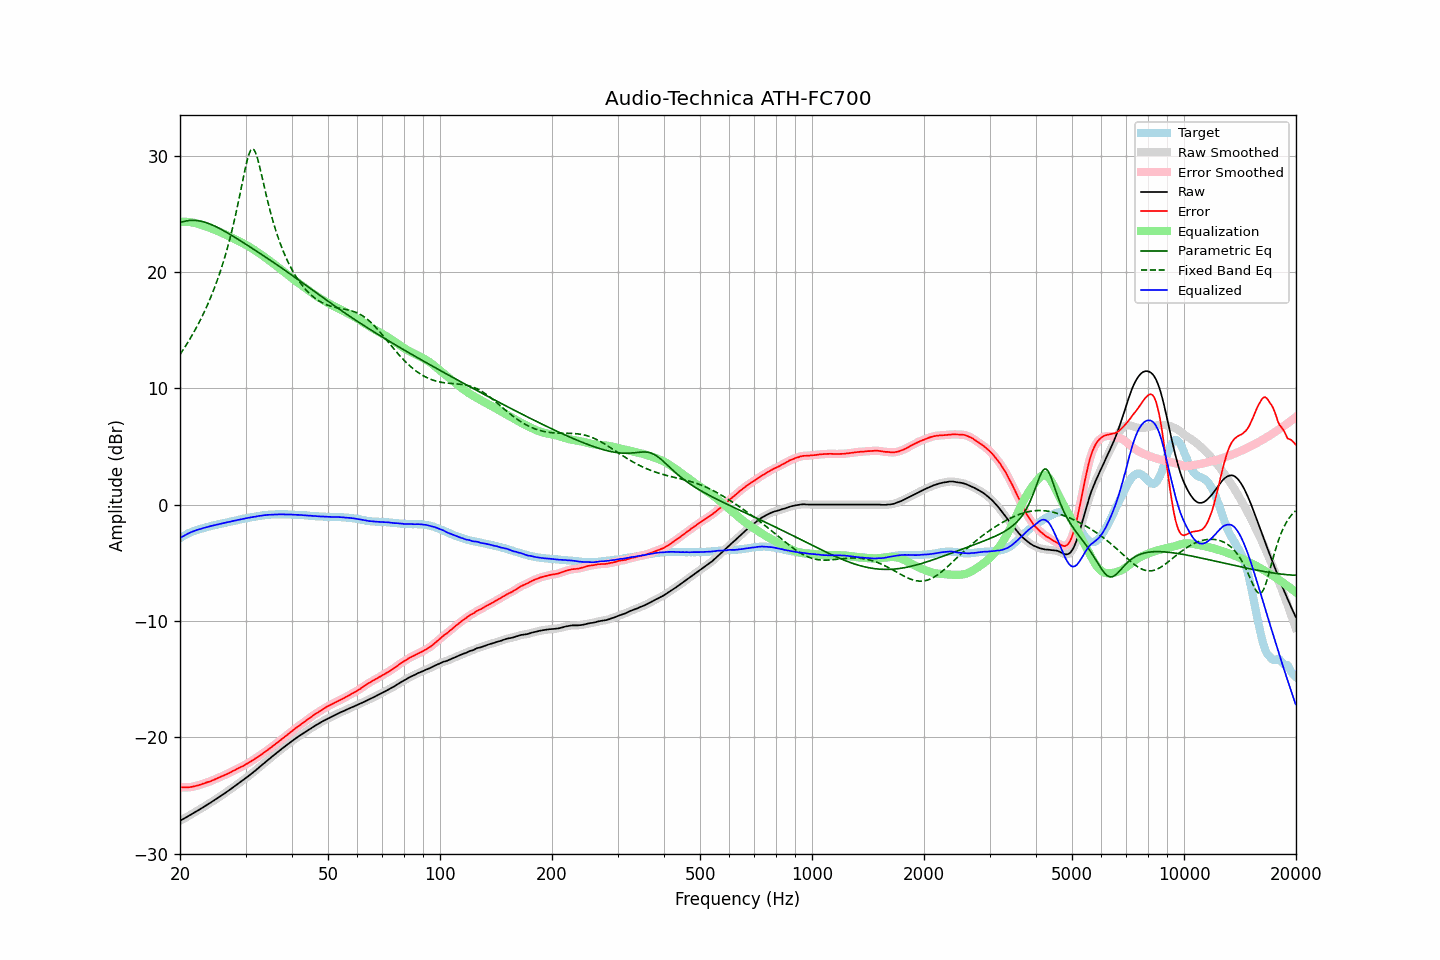

The data file committed next to this chart (first rows):
frequency, raw, error, smoothed, error_smoothed, equalization, parametric_eq, fixed_band_eq, equalized_raw, equalized_smoothed, target
20.00, -27.18, -24.29, -27.18, -24.29, 24.29, 24.24, 12.90, -2.89, -2.89, -2.89
20.20, -27.10, -24.30, -27.10, -24.30, 24.30, 24.29, 13.11, -2.80, -2.80, -2.80
20.40, -27.03, -24.31, -27.03, -24.31, 24.31, 24.33, 13.32, -2.72, -2.72, -2.72
20.61, -26.95, -24.30, -26.95, -24.31, 24.31, 24.36, 13.53, -2.64, -2.64, -2.65
20.81, -26.87, -24.31, -26.87, -24.31, 24.31, 24.39, 13.75, -2.56, -2.56, -2.56
21.02, -26.79, -24.31, -26.79, -24.31, 24.30, 24.41, 13.97, -2.49, -2.49, -2.48
21.23, -26.71, -24.29, -26.71, -24.29, 24.29, 24.43, 14.20, -2.42, -2.42, -2.42
21.44, -26.63, -24.27, -26.63, -24.27, 24.27, 24.44, 14.43, -2.36, -2.36, -2.36
21.66, -26.55, -24.24, -26.55, -24.24, 24.25, 24.44, 14.67, -2.31, -2.31, -2.31
21.87, -26.47, -24.21, -26.47, -24.21, 24.22, 24.43, 14.92, -2.25, -2.25, -2.26
22.09, -26.39, -24.18, -26.39, -24.18, 24.18, 24.42, 15.17, -2.21, -2.21, -2.21
22.31, -26.30, -24.14, -26.30, -24.14, 24.14, 24.41, 15.43, -2.16, -2.16, -2.16
22.54, -26.22, -24.10, -26.22, -24.10, 24.10, 24.39, 15.69, -2.12, -2.12, -2.12
22.76, -26.14, -24.06, -26.14, -24.06, 24.06, 24.36, 15.97, -2.08, -2.08, -2.08
22.99, -26.05, -24.00, -26.05, -24.01, 24.01, 24.33, 16.25, -2.04, -2.04, -2.05
23.22, -25.97, -23.96, -25.97, -23.96, 23.97, 24.29, 16.54, -2.00, -2.00, -2.01
23.45, -25.88, -23.91, -25.88, -23.91, 23.92, 24.25, 16.84, -1.96, -1.96, -1.97
23.69, -25.79, -23.86, -25.79, -23.87, 23.87, 24.20, 17.14, -1.92, -1.92, -1.93
23.92, -25.71, -23.82, -25.71, -23.82, 23.82, 24.15, 17.46, -1.89, -1.89, -1.89
24.16, -25.62, -23.78, -25.62, -23.78, 23.77, 24.10, 17.79, -1.85, -1.85, -1.84
24.40, -25.53, -23.72, -25.53, -23.72, 23.71, 24.04, 18.13, -1.82, -1.82, -1.81
24.65, -25.44, -23.65, -25.44, -23.66, 23.66, 23.98, 18.48, -1.78, -1.78, -1.79
24.89, -25.35, -23.59, -25.35, -23.60, 23.60, 23.92, 18.84, -1.75, -1.75, -1.76
25.14, -25.26, -23.54, -25.26, -23.54, 23.54, 23.85, 19.22, -1.72, -1.72, -1.72
25.39, -25.17, -23.48, -25.17, -23.48, 23.48, 23.78, 19.61, -1.69, -1.68, -1.69
25.65, -25.07, -23.42, -25.07, -23.42, 23.42, 23.71, 20.01, -1.65, -1.65, -1.65
25.91, -24.98, -23.35, -24.98, -23.36, 23.36, 23.63, 20.44, -1.62, -1.62, -1.63
26.16, -24.89, -23.29, -24.89, -23.30, 23.30, 23.56, 20.88, -1.59, -1.59, -1.60
26.43, -24.80, -23.24, -24.80, -23.24, 23.24, 23.48, 21.34, -1.57, -1.56, -1.56
26.69, -24.70, -23.17, -24.70, -23.18, 23.17, 23.40, 21.81, -1.53, -1.53, -1.53
26.96, -24.61, -23.11, -24.61, -23.11, 23.11, 23.32, 22.31, -1.51, -1.50, -1.50
27.23, -24.51, -23.04, -24.51, -23.04, 23.04, 23.24, 22.83, -1.47, -1.47, -1.47
27.50, -24.41, -22.97, -24.41, -22.97, 22.97, 23.16, 23.38, -1.44, -1.44, -1.44
27.77, -24.31, -22.89, -24.31, -22.90, 22.90, 23.07, 23.95, -1.41, -1.41, -1.42
28.05, -24.21, -22.83, -24.21, -22.82, 22.83, 22.99, 24.55, -1.38, -1.38, -1.38
28.33, -24.11, -22.75, -24.11, -22.76, 22.76, 22.90, 25.17, -1.35, -1.35, -1.36
28.62, -24.01, -22.68, -24.01, -22.69, 22.69, 22.81, 25.81, -1.32, -1.32, -1.33
28.90, -23.91, -22.62, -23.91, -22.62, 22.62, 22.73, 26.47, -1.29, -1.29, -1.29
29.19, -23.81, -22.54, -23.81, -22.55, 22.55, 22.64, 27.15, -1.26, -1.26, -1.27
29.48, -23.71, -22.49, -23.71, -22.48, 22.48, 22.55, 27.84, -1.23, -1.23, -1.22
29.78, -23.61, -22.40, -23.61, -22.41, 22.40, 22.47, 28.51, -1.21, -1.20, -1.21
30.08, -23.50, -22.32, -23.50, -22.33, 22.33, 22.38, 29.14, -1.17, -1.18, -1.18
30.38, -23.40, -22.25, -23.40, -22.25, 22.25, 22.29, 29.71, -1.15, -1.15, -1.15
30.68, -23.29, -22.17, -23.29, -22.17, 22.17, 22.20, 30.16, -1.12, -1.12, -1.12
30.99, -23.18, -22.08, -23.18, -22.08, 22.08, 22.11, 30.47, -1.10, -1.10, -1.10
31.30, -23.07, -21.99, -23.07, -22.00, 22.00, 22.02, 30.59, -1.07, -1.07, -1.08
31.61, -22.96, -21.91, -22.96, -21.91, 21.91, 21.93, 30.51, -1.05, -1.05, -1.05
31.93, -22.85, -21.82, -22.85, -21.82, 21.82, 21.84, 30.26, -1.03, -1.03, -1.03
32.24, -22.73, -21.72, -22.73, -21.73, 21.73, 21.75, 29.86, -1.00, -1.00, -1.01
32.57, -22.61, -21.63, -22.61, -21.63, 21.63, 21.66, 29.36, -0.98, -0.98, -0.98
32.89, -22.50, -21.54, -22.49, -21.54, 21.54, 21.57, 28.79, -0.96, -0.96, -0.96
33.22, -22.38, -21.44, -22.38, -21.44, 21.44, 21.48, 28.19, -0.94, -0.94, -0.94
33.55, -22.26, -21.34, -22.26, -21.34, 21.34, 21.39, 27.58, -0.92, -0.92, -0.92
33.89, -22.15, -21.24, -22.15, -21.24, 21.24, 21.30, 26.98, -0.91, -0.90, -0.91
34.23, -22.03, -21.14, -22.03, -21.14, 21.14, 21.21, 26.39, -0.89, -0.89, -0.89
34.57, -21.92, -21.04, -21.92, -21.05, 21.04, 21.11, 25.83, -0.88, -0.88, -0.88
34.92, -21.81, -20.94, -21.81, -20.94, 20.94, 21.02, 25.29, -0.87, -0.87, -0.87
35.27, -21.69, -20.84, -21.69, -20.84, 20.84, 20.93, 24.77, -0.85, -0.86, -0.85
35.62, -21.58, -20.72, -21.58, -20.73, 20.73, 20.83, 24.28, -0.85, -0.85, -0.86
35.97, -21.47, -20.62, -21.47, -20.63, 20.63, 20.74, 23.82, -0.84, -0.84, -0.85
... 635 more rows
